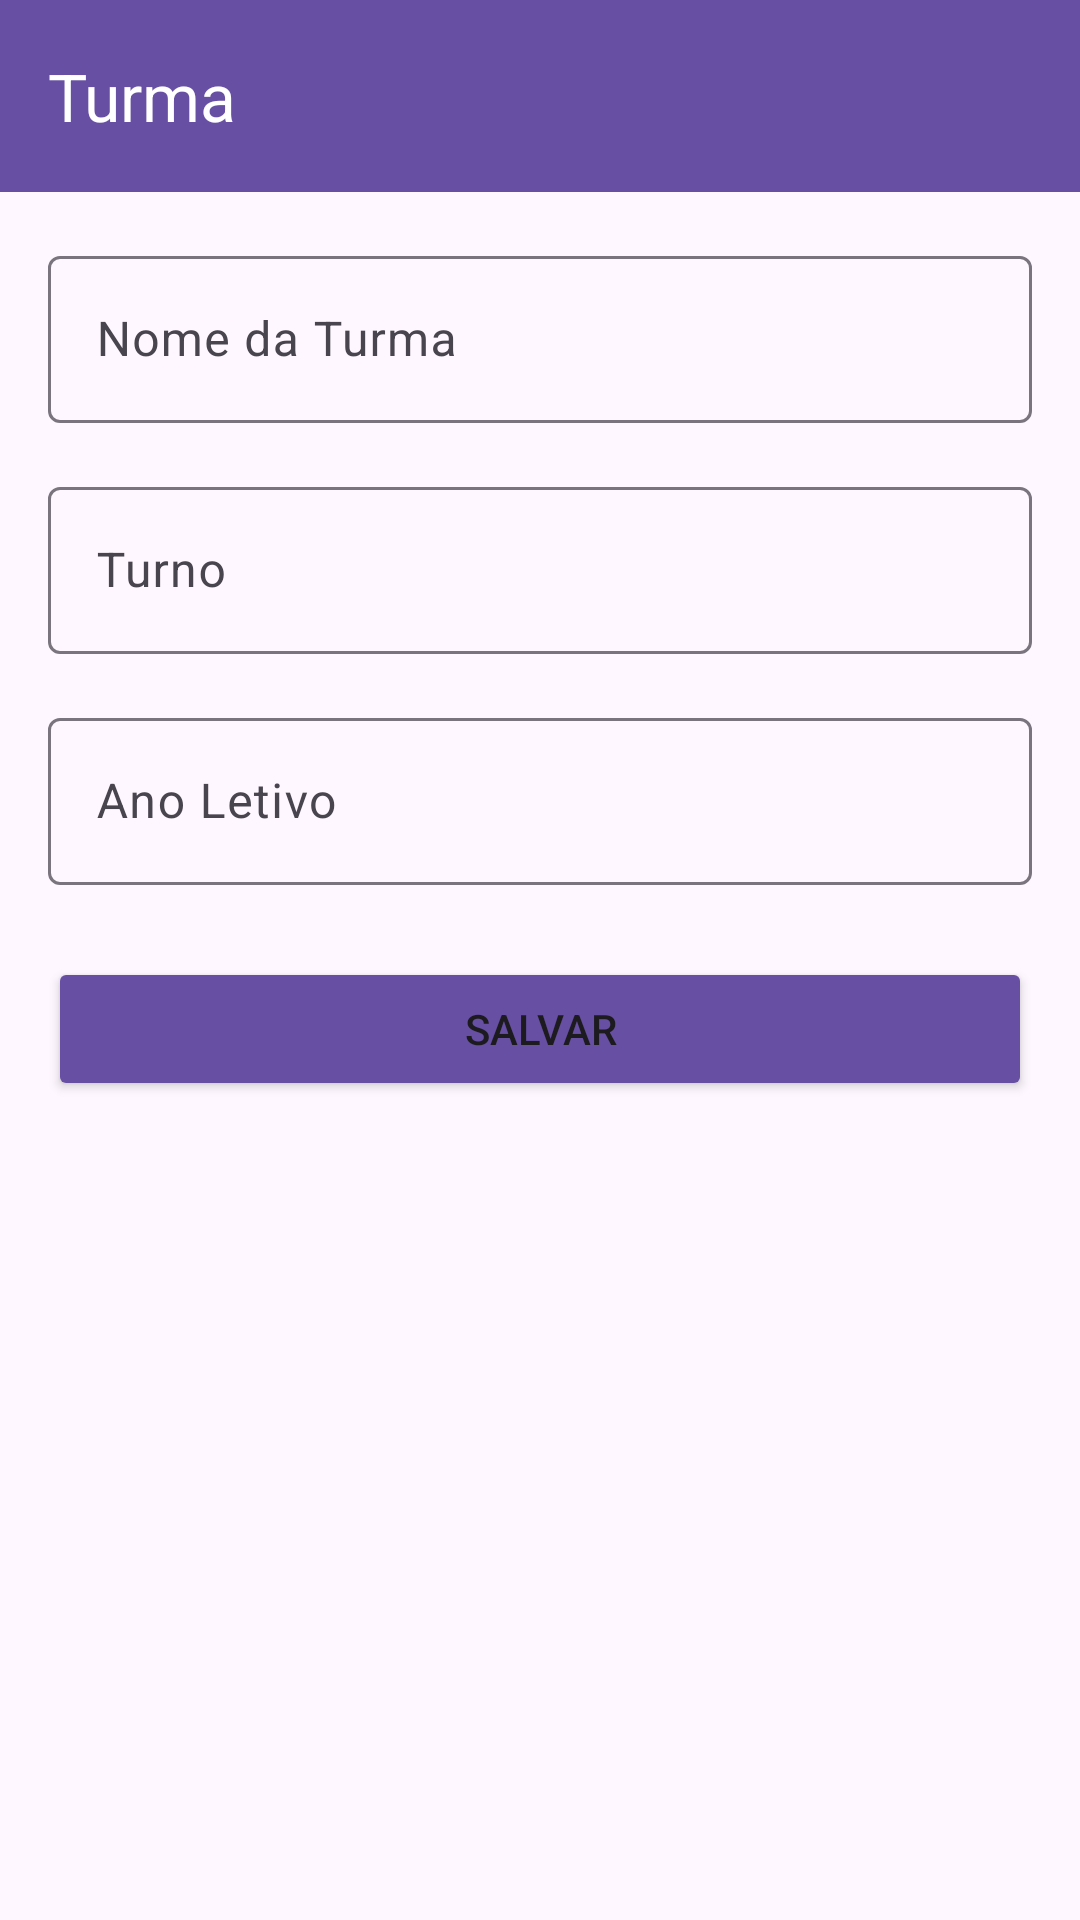

Android layout source for this screen:
<!-- AndroidManifest.xml: application theme Theme.FrequenciaEscolar -->
<!-- res/layout/activity_turma_form.xml -->
<?xml version="1.0" encoding="utf-8"?>
<LinearLayout xmlns:android="http://schemas.android.com/apk/res/android"
    xmlns:app="http://schemas.android.com/apk/res-auto"
    android:layout_width="match_parent"
    android:layout_height="match_parent"
    android:orientation="vertical">

    <androidx.appcompat.widget.Toolbar
        android:id="@+id/toolbar"
        android:layout_width="match_parent"
        android:layout_height="?attr/actionBarSize"
        android:background="?attr/colorPrimary"
        android:theme="@style/ThemeOverlay.AppCompat.Dark.ActionBar"
        app:title="Turma"
        app:titleTextColor="@android:color/white" />

    <ScrollView
        android:layout_width="match_parent"
        android:layout_height="match_parent"
        android:padding="16dp">

        <LinearLayout
            android:layout_width="match_parent"
            android:layout_height="wrap_content"
            android:orientation="vertical">

            <com.google.android.material.textfield.TextInputLayout
                android:layout_width="match_parent"
                android:layout_height="wrap_content"
                android:hint="Nome da Turma">

                <com.google.android.material.textfield.TextInputEditText
                    android:id="@+id/etNome"
                    android:layout_width="match_parent"
                    android:layout_height="wrap_content"
                    android:inputType="textCapWords" />

            </com.google.android.material.textfield.TextInputLayout>

            <com.google.android.material.textfield.TextInputLayout
                android:layout_width="match_parent"
                android:layout_height="wrap_content"
                android:layout_marginTop="16dp"
                android:hint="Turno">

                <com.google.android.material.textfield.TextInputEditText
                    android:id="@+id/etTurno"
                    android:layout_width="match_parent"
                    android:layout_height="wrap_content"
                    android:inputType="textCapWords" />

            </com.google.android.material.textfield.TextInputLayout>

            <com.google.android.material.textfield.TextInputLayout
                android:layout_width="match_parent"
                android:layout_height="wrap_content"
                android:layout_marginTop="16dp"
                android:hint="Ano Letivo">

                <com.google.android.material.textfield.TextInputEditText
                    android:id="@+id/etAnoLetivo"
                    android:layout_width="match_parent"
                    android:layout_height="wrap_content"
                    android:inputType="number" />

            </com.google.android.material.textfield.TextInputLayout>

            <Button
                android:id="@+id/btnSalvar"
                android:layout_width="match_parent"
                android:layout_height="wrap_content"
                android:layout_marginTop="24dp"
                android:text="Salvar"
                android:backgroundTint="?attr/colorPrimary" />

        </LinearLayout>

    </ScrollView>

</LinearLayout>
<!-- resources referenced by this layout -->
<resources>
  <style name="Theme.FrequenciaEscolar" parent="Base.Theme.FrequenciaEscolar" />
  <style name="Base.Theme.FrequenciaEscolar" parent="Theme.Material3.DayNight.NoActionBar">
          
          <item name="popupMenuStyle">@style/MenuPopupStyle</item>
          <item name="actionOverflowMenuStyle">@style/MenuPopupStyle</item>
      </style>
  <style name="MenuPopupStyle">
          <item name="android:popupBackground">#2D2D2D</item>
          <item name="android:textColor">#FFFFFF</item>
      </style>
</resources>
